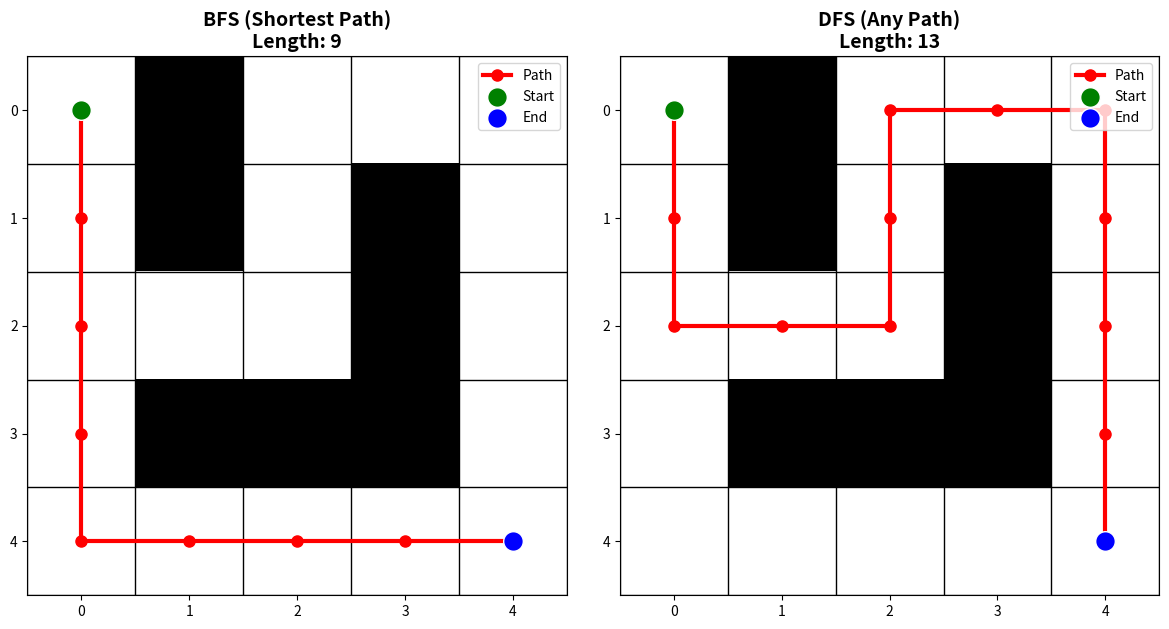

This figure's Python source:
import collections
import time
import matplotlib.pyplot as plt
import numpy as np

# 1. Define the Maze
# 0 = Empty Space, 1 = Wall
maze = [
    [0, 1, 0, 0, 0],
    [0, 1, 0, 1, 0],
    [0, 0, 0, 1, 0],
    [0, 1, 1, 1, 0],
    [0, 0, 0, 0, 0]
]

# --- BFS Implementation ---
def solve_bfs(maze, start, end):
    queue = collections.deque([[start]])
    visited = set([start])
    rows, cols = len(maze), len(maze[0])

    while queue:
        path = queue.popleft()
        r, c = path[-1]
        if (r, c) == end: return path

        for dr, dc in [(-1, 0), (1, 0), (0, -1), (0, 1)]:
            nr, nc = r + dr, c + dc
            if 0 <= nr < rows and 0 <= nc < cols and maze[nr][nc] == 0 and (nr, nc) not in visited:
                queue.append(path + [(nr, nc)])
                visited.add((nr, nc))
    return None

# --- DFS Implementation ---
def solve_dfs(maze, start, end):
    stack = [[start]]
    visited = set([start])
    rows, cols = len(maze), len(maze[0])

    while stack:
        path = stack.pop()
        r, c = path[-1]
        if (r, c) == end: return path

        for dr, dc in [(-1, 0), (1, 0), (0, -1), (0, 1)]:
            nr, nc = r + dr, c + dc
            if 0 <= nr < rows and 0 <= nc < cols and maze[nr][nc] == 0 and (nr, nc) not in visited:
                stack.append(path + [(nr, nc)])
                visited.add((nr, nc))
    return None

# --- Visualization Function (Matplotlib) ---
def plot_maze_comparison(maze, bfs_path, dfs_path, start, end):
    """
    Plots the maze and overlays the BFS and DFS paths side-by-side.
    """
    grid = np.array(maze)
    rows, cols = grid.shape

    fig, axes = plt.subplots(1, 2, figsize=(12, 6))

    # Helper to plot a single path on a specific axis
    def plot_on_axis(ax, path, title):
        # 1. Show the Maze Grid (White=Empty, Black=Wall)
        # We invert the colors (1-grid) so 0(empty) is white and 1(wall) is black
        ax.imshow(1 - grid, cmap='gray', vmin=0, vmax=1)

        # 2. Plot the grid lines for clarity
        ax.set_xticks(np.arange(-0.5, cols, 1), minor=True)
        ax.set_yticks(np.arange(-0.5, rows, 1), minor=True)
        ax.grid(which='minor', color='black', linestyle='-', linewidth=1)
        ax.tick_params(which='minor', size=0)

        # 3. Plot the Path
        if path:
            # Unzip path into r (y-axis) and c (x-axis) coordinates
            path_r, path_c = zip(*path)
            # Plot path as a red line with dots
            ax.plot(path_c, path_r, color='red', linewidth=3, marker='o', markersize=8, label='Path')

            # 4. Mark Start (Green) and End (Blue)
            # Note: scatter takes (x, y), so we pass (c, r)
            ax.scatter(start[1], start[0], color='green', s=200, zorder=5, label='Start', edgecolors='white')
            ax.scatter(end[1], end[0], color='blue', s=200, zorder=5, label='End', edgecolors='white')

        ax.set_title(title, fontsize=14, fontweight='bold')
        ax.legend(loc='upper right')

        # Invert Y axis so (0,0) is top-left
        # (imshow does this by default, but good to ensure)

    # Plot BFS
    bfs_title = f"BFS (Shortest Path)\nLength: {len(bfs_path) if bfs_path else 0}"
    plot_on_axis(axes[0], bfs_path, bfs_title)

    # Plot DFS
    dfs_title = f"DFS (Any Path)\nLength: {len(dfs_path) if dfs_path else 0}"
    plot_on_axis(axes[1], dfs_path, dfs_title)

    plt.tight_layout()
    plt.show()

# --- Main Execution ---
start_pos = (0, 0)
end_pos = (4, 4)

# Run Algorithms
start_time = time.perf_counter()
bfs_path = solve_bfs(maze, start_pos, end_pos)
bfs_time = (time.perf_counter() - start_time) * 1000

start_time = time.perf_counter()
dfs_path = solve_dfs(maze, start_pos, end_pos)
dfs_time = (time.perf_counter() - start_time) * 1000

# Print Text Metrics
print(f"{'Algorithm':<10} | {'Time (ms)':<15} | {'Path Length':<15}")
print("-" * 45)
print(f"{'BFS':<10} | {bfs_time:.5f} ms      | {len(bfs_path) if bfs_path else 'No Path'}")
print(f"{'DFS':<10} | {dfs_time:.5f} ms      | {len(dfs_path) if dfs_path else 'No Path'}")

# Trigger Visualization
plot_maze_comparison(maze, bfs_path, dfs_path, start_pos, end_pos)